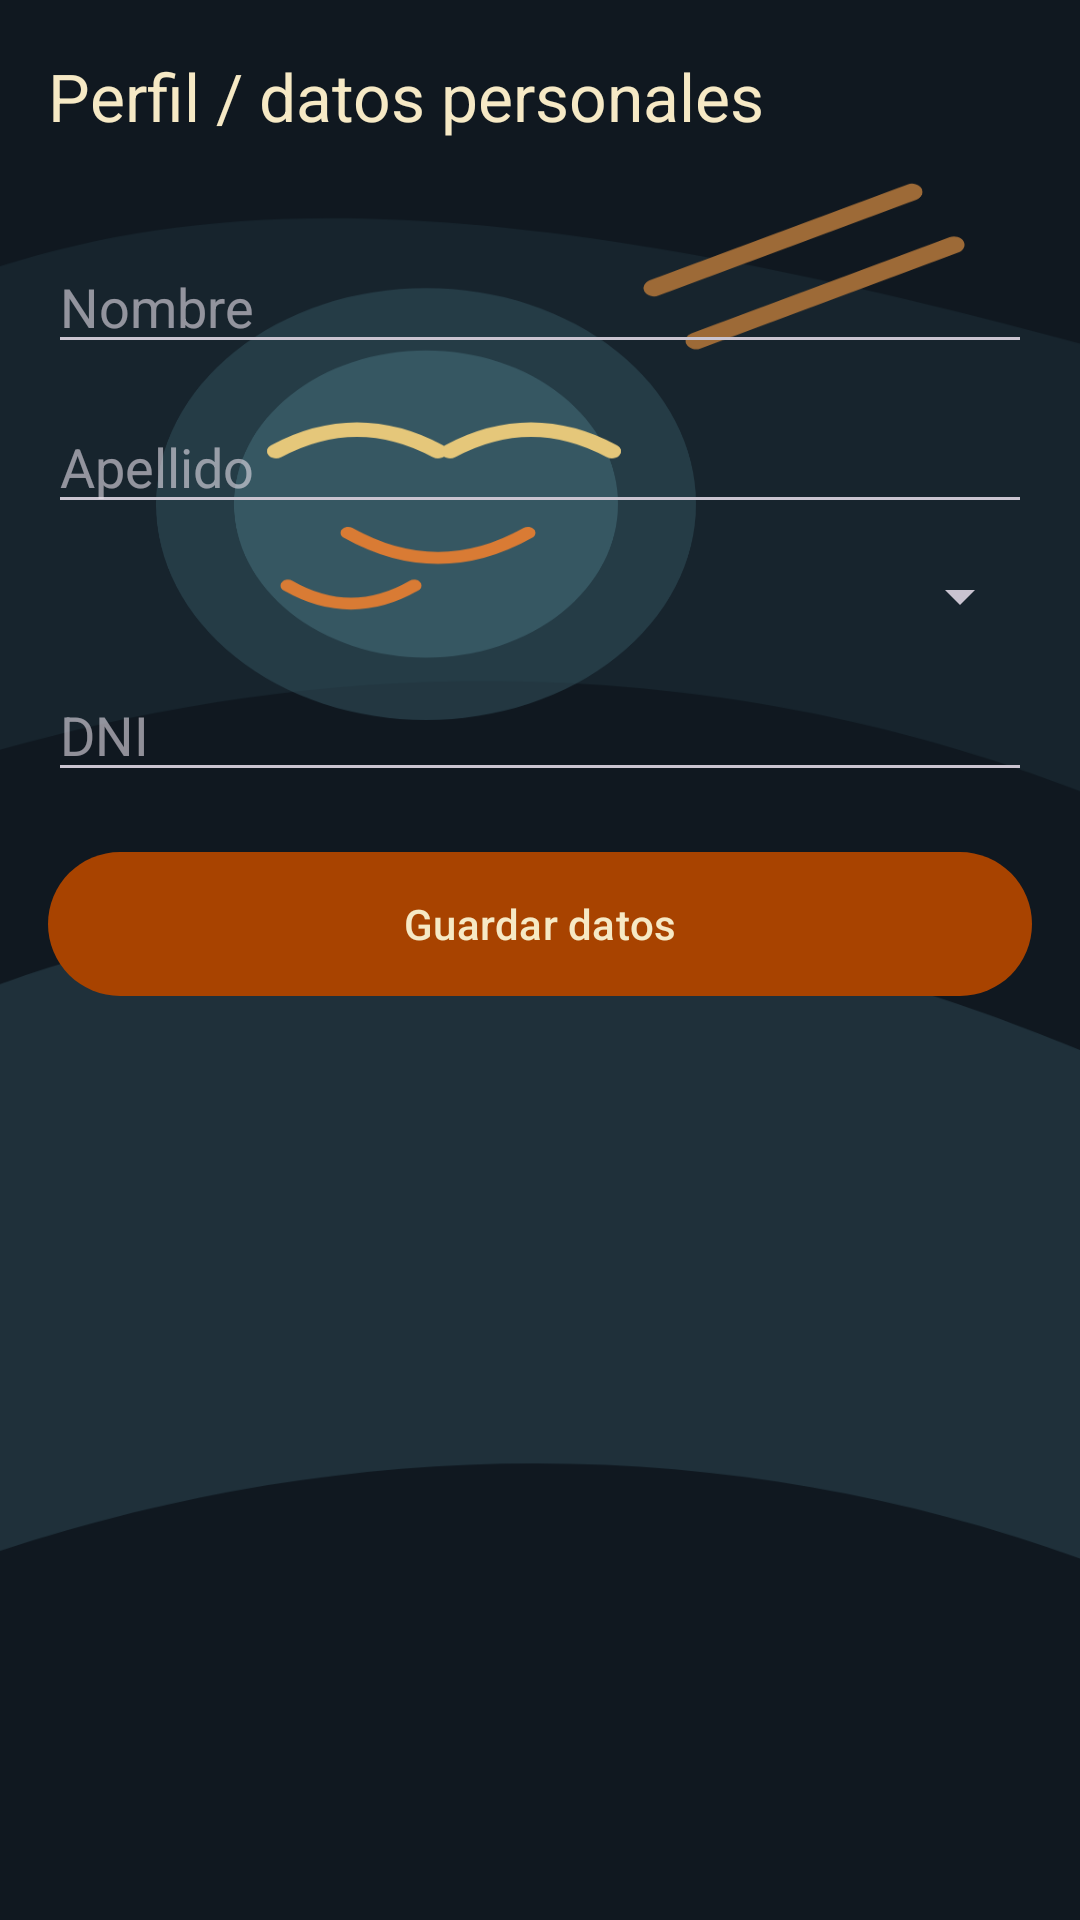

Reconstruct the res/layout file that produces this screen, plus the resources it refers to.
<!-- AndroidManifest.xml: application theme Theme.ReservasApp -->
<!-- res/layout/activity_perfil_datos_personales.xml -->
<?xml version="1.0" encoding="utf-8"?>
<LinearLayout xmlns:android="http://schemas.android.com/apk/res/android"
    xmlns:app="http://schemas.android.com/apk/res-auto"
    android:layout_width="match_parent"
    android:layout_height="match_parent"
    android:orientation="vertical">

    <com.google.android.material.appbar.MaterialToolbar
        android:id="@+id/topAppBarPerfil"
        android:layout_width="match_parent"
        android:layout_height="wrap_content"
        android:backgroundTint="?attr/colorSurface"
        app:title="@string/profile_data_title"
        app:titleTextColor="?attr/colorOnSurface" />

    <ScrollView
        android:layout_width="match_parent"
        android:layout_height="match_parent"
        android:padding="16dp">

        <LinearLayout
            android:layout_width="match_parent"
            android:layout_height="wrap_content"
            android:orientation="vertical">

            <EditText
                android:id="@+id/etNombre"
                android:layout_width="match_parent"
                android:layout_height="wrap_content"
                android:hint="@string/profile_nombre"
                android:inputType="textPersonName" />

            <EditText
                android:id="@+id/etApellido"
                android:layout_width="match_parent"
                android:layout_height="wrap_content"
                android:layout_marginTop="12dp"
                android:hint="@string/profile_apellido"
                android:inputType="textPersonName" />

            <Spinner
                android:id="@+id/spinnerEmpresa"
                android:layout_width="match_parent"
                android:layout_height="wrap_content"
                android:layout_marginTop="12dp" />

            <EditText
                android:id="@+id/etDni"
                android:layout_width="match_parent"
                android:layout_height="wrap_content"
                android:layout_marginTop="12dp"
                android:hint="@string/profile_dni"
                android:inputType="number" />

            <Button
                style="@style/Widget.ReservasApp.Button.Primary"
                android:id="@+id/btnGuardarPerfil"
                android:layout_width="match_parent"
                android:layout_height="wrap_content"
                android:layout_marginTop="20dp"
                android:text="@string/profile_save_button" />

        </LinearLayout>
    </ScrollView>

</LinearLayout>
<!-- resources referenced by this layout -->
<resources>
  <string name="profile_apellido">Apellido</string>
  <string name="profile_data_title">Perfil / datos personales</string>
  <string name="profile_dni">DNI</string>
  <string name="profile_nombre">Nombre</string>
  <string name="profile_save_button">Guardar datos</string>
  <style name="Widget.ReservasApp.Button.Primary" parent="Widget.Material3.Button">
          <item name="android:background">@drawable/bg_button_orange</item>
          <item name="android:backgroundTint">@null</item>
          <item name="backgroundTint">@null</item>
          <item name="android:textColor">@color/button_primary_text</item>
          <item name="android:textAllCaps">false</item>
      </style>
  <style name="Theme.ReservasApp" parent="Theme.App">
          <item name="android:windowBackground">@drawable/landing_background</item>
      </style>
  <!-- drawable bg_button_orange (drawable) -->
  <?xml version="1.0" encoding="utf-8"?>
  <shape xmlns:android="http://schemas.android.com/apk/res/android" android:shape="rectangle">
      <corners android:radius="28dp" />
      <solid android:color="@color/button_primary_fill" />
  </shape>
  <color name="button_primary_text">#F6E9C5</color>
  <style name="Theme.App" parent="Theme.Material3.Dark.NoActionBar">
          <item name="android:colorBackground">@color/app_dark_background</item>
          <item name="colorOnBackground">@color/app_dark_on_background</item>
          <item name="colorSurface">@color/app_dark_surface</item>
          <item name="colorOnSurface">@color/app_dark_on_surface</item>
          <item name="buttonStyle">@style/Widget.ReservasApp.Button.Primary</item>
          <item name="materialButtonStyle">@style/Widget.ReservasApp.Button.MaterialPrimary</item>
          <item name="android:statusBarColor">@color/app_dark_surface</item>
          <item name="android:navigationBarColor">@color/app_dark_surface</item>
          <item name="android:windowLightStatusBar" tools:targetApi="m">false</item>
      </style>
  <!-- drawable landing_background (drawable) -->
  <layer-list xmlns:android="http://schemas.android.com/apk/res/android">
      <item android:drawable="@drawable/bg_asian_food_dark" />
  </layer-list>
  <color name="button_primary_fill">#A84300</color>
  <color name="app_dark_background">#101820</color>
  <color name="app_dark_on_background">#F4E7D2</color>
  <color name="app_dark_surface">#1B2A33</color>
  <color name="app_dark_on_surface">#F6E9C5</color>
  <style name="Widget.ReservasApp.Button.MaterialPrimary" parent="Widget.Material3.Button">
          <item name="backgroundTint">@color/button_primary_fill</item>
          <item name="android:textColor">@color/button_primary_text</item>
          <item name="iconTint">@color/button_primary_text</item>
          <item name="cornerRadius">18dp</item>
          <item name="android:textAllCaps">false</item>
      </style>
</resources>
